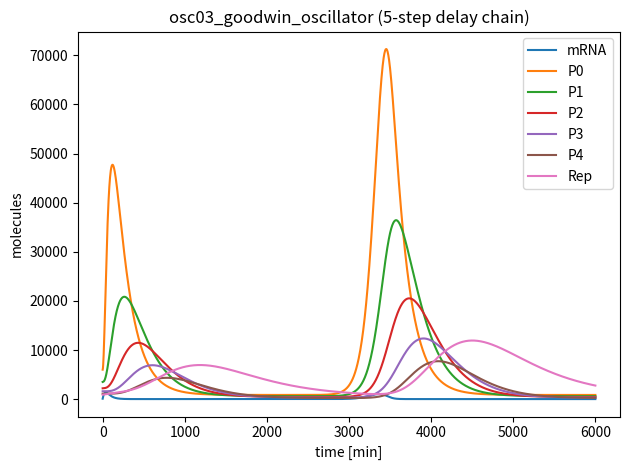

Recreate this plot in Python.
# ============================================================================
# Family 4 (Deterministic Oscillators) — Goodwin oscillator with distributed delay
# osc03_goodwin_oscillator.py
# Goodwin-type negative-feedback oscillator with high-cooperativity transcriptional
# repression, linear degradation, and a five-step delay chain generating a
# distributed feedback delay.
# ============================================================================
import numpy as np
from scipy.integrate import solve_ivp
import matplotlib.pyplot as plt

MODEL_NAME = "osc03_goodwin_oscillator"

SPECIES_NAMES = [
    "mRNA",  # S0
    "P0",    # S1
    "P1",    # S2
    "P2",    # S3
    "P3",    # S4
    "P4",    # S5
    "Rep",   # S6
]

PARAMS = {
    # Transcriptional repression
    "alpha_max": 180.0,   # molecules/min
    "alpha_leak": 0.25,   # molecules/min  (strong fold-change)
    "K_rep": 900.0,       # molecules
    "n_rep": 12.0,        # >= 10

    # Linear degradation
    "delta_m": 0.030,     # /min
    "delta_p": 0.0016,    # /min
    "delta_rep": 0.0016,  # /min

    # Translation 
    "k_tl": 0.55,         # molecules/min per mRNA

    # Five-step distributed delay chain
    "k01": 0.0038,        # /min
    "k12": 0.0038,        # /min
    "k23": 0.0038,        # /min
    "k34": 0.0038,        # /min
    "k45": 0.0038,        # /min
}

# Initial conditions in an oscillatory regime
Y0 = [
    90.0,     # mRNA
    6000.0,   # P0
    3500.0,   # P1
    2200.0,   # P2
    1600.0,   # P3
    1100.0,   # P4
    900.0,    # Rep
]

TSPAN = (0.0, 6000.0)  # minutes

def dYdt(t, Y):
    p = PARAMS
    m, P0, P1, P2, P3, P4, Rep = Y

    # Hill repression (high cooperativity)
    rep_term = 1.0 / (1.0 + (Rep / p["K_rep"]) ** p["n_rep"])
    v_tx = p["alpha_leak"] + p["alpha_max"] * rep_term
    v_mdeg = p["delta_m"] * m

    # Translation and delay chain
    v_tl = p["k_tl"] * m
    v01 = p["k01"] * P0
    v12 = p["k12"] * P1
    v23 = p["k23"] * P2
    v34 = p["k34"] * P3
    v45 = p["k45"] * P4

    # Linear degradation
    v_P0_deg = p["delta_p"] * P0
    v_P1_deg = p["delta_p"] * P1
    v_P2_deg = p["delta_p"] * P2
    v_P3_deg = p["delta_p"] * P3
    v_P4_deg = p["delta_p"] * P4
    v_Rep_deg = p["delta_rep"] * Rep

    dm = v_tx - v_mdeg
    dP0 = v_tl - v01 - v_P0_deg
    dP1 = v01 - v12 - v_P1_deg
    dP2 = v12 - v23 - v_P2_deg
    dP3 = v23 - v34 - v_P3_deg
    dP4 = v34 - v45 - v_P4_deg
    dRep = v45 - v_Rep_deg

    return np.array([dm, dP0, dP1, dP2, dP3, dP4, dRep], dtype=float)

if __name__ == "__main__":
    t_span = TSPAN
    t_eval = np.linspace(t_span[0], t_span[1], 2000)
    sol = solve_ivp(dYdt, t_span, Y0, t_eval=t_eval, method="Radau", rtol=1e-7, atol=1e-9)

    # Micro-audit
    labels = []
    for i, name in enumerate(SPECIES_NAMES):
        y = sol.y[i]
        q80 = np.quantile(y, 0.80)
        q99 = np.quantile(y, 0.99)
        label = int((q80 < 200) and (q99 < 200))
        labels.append(label)
        print(f"{name}: q80={q80:.2f}, q99={q99:.2f}, label={label}")

    n1 = sum(labels)
    n0 = len(labels) - n1
    print(f"Summary: label1={n1}, label0={n0}")
    if n1 == 0 or n0 == 0:
        print("WARNING: monoclass model (may not be useful for training)")

    # Preview plot of species trajectories
    for i in range(sol.y.shape[0]):
        plt.plot(sol.t, sol.y[i], label=SPECIES_NAMES[i])
    plt.xlabel("time [min]")
    plt.ylabel("molecules")
    plt.title("osc03_goodwin_oscillator (5-step delay chain)")
    plt.legend()
    plt.tight_layout()
    plt.savefig("osc03_goodwin_oscillator_preview.png", dpi=220)

var_names = SPECIES_NAMES

def model_odes(t, y):
    return dYdt(t, y)
